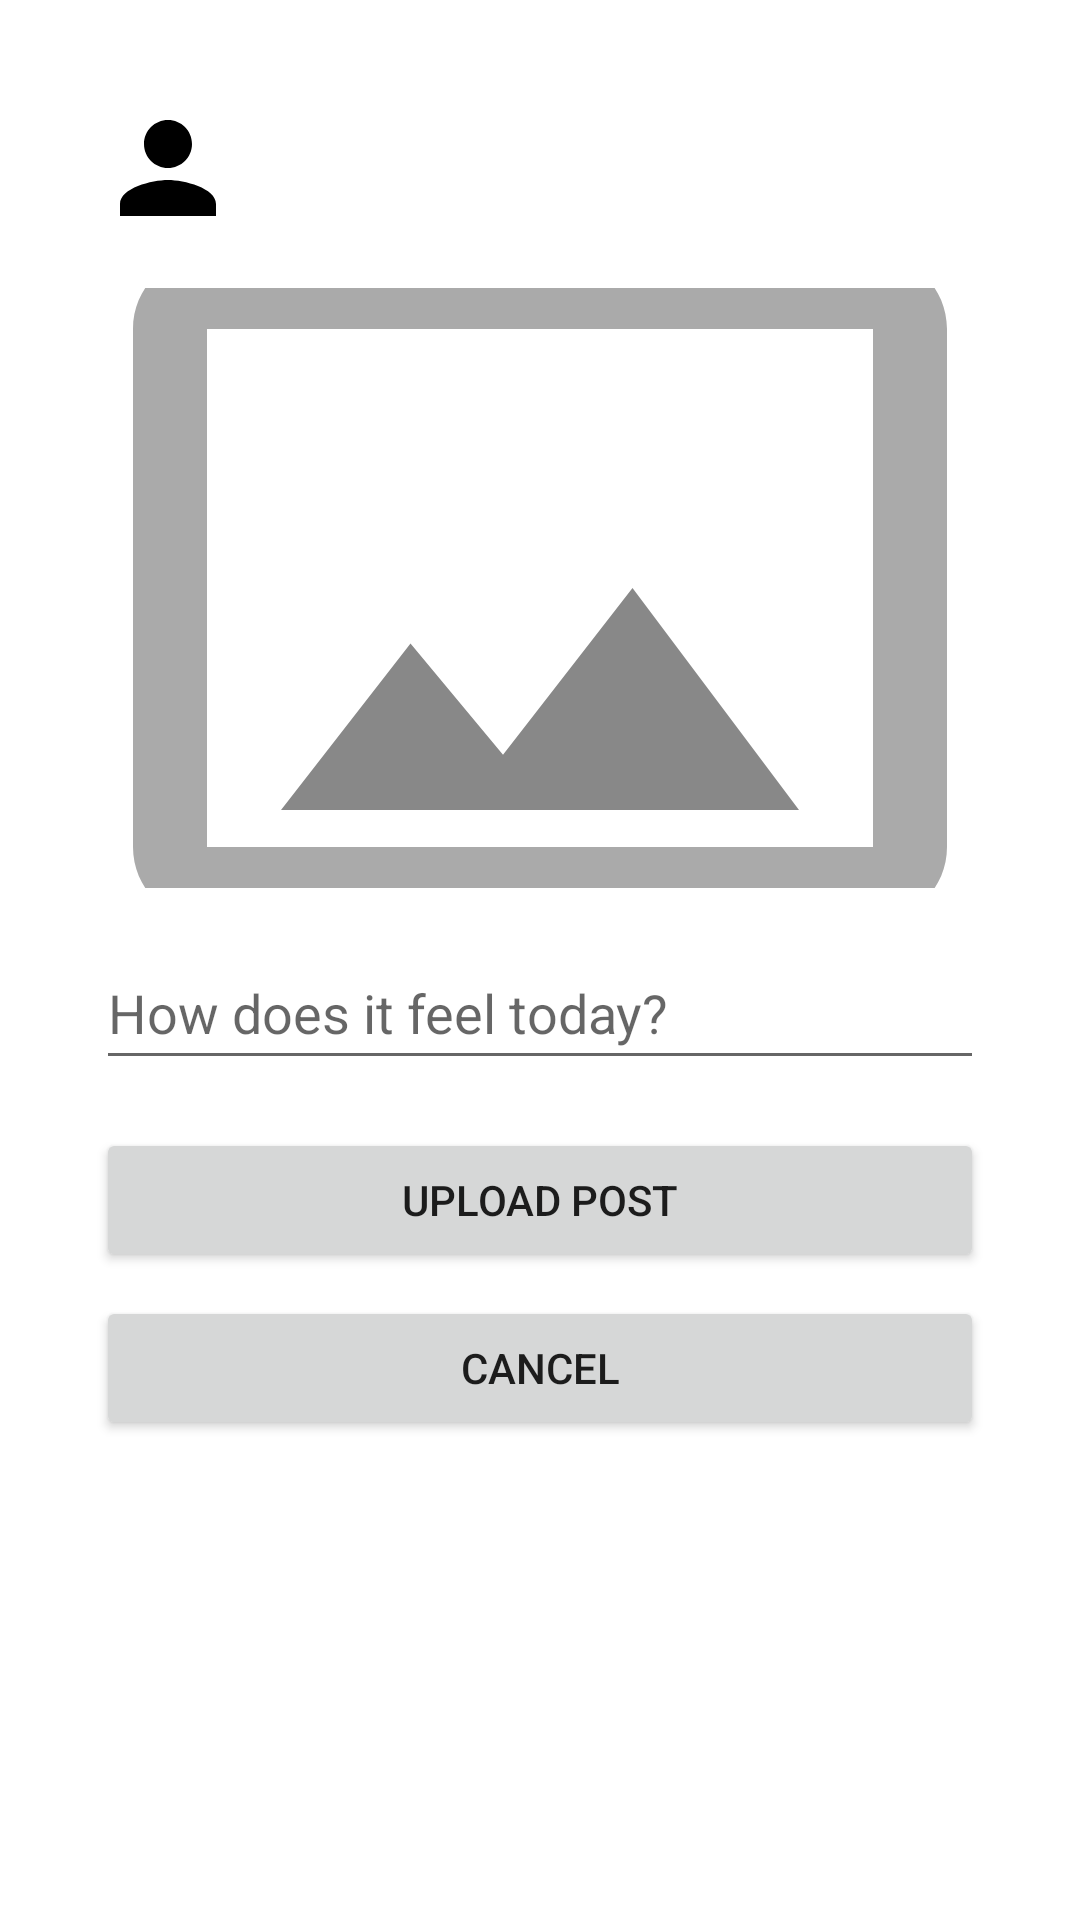

Here is an Android app screen rendered from its layout file. Give the layout XML and the strings, colors and styles it references.
<!-- AndroidManifest.xml: application theme Theme.FeelsLike -->
<!-- res/layout/fragment_new_post.xml -->
<?xml version="1.0" encoding="utf-8"?>
<ScrollView xmlns:android="http://schemas.android.com/apk/res/android"
    xmlns:app="http://schemas.android.com/apk/res-auto"
    android:layout_width="match_parent"
    android:layout_height="match_parent"
    xmlns:tools="http://schemas.android.com/tools"
    android:paddingLeft="@dimen/fragment_horizontal_margin"
    android:paddingTop="@dimen/fragment_vertical_margin"
    android:paddingRight="@dimen/fragment_horizontal_margin"
    android:paddingBottom="@dimen/fragment_vertical_margin">

    <androidx.constraintlayout.widget.ConstraintLayout
        android:layout_width="match_parent"
        android:layout_height="wrap_content"
        android:padding="16dp">

        
        <LinearLayout
            android:id="@+id/userInfoLayout"
            android:layout_width="0dp"
            android:layout_height="wrap_content"
            android:orientation="horizontal"
            app:layout_constraintTop_toTopOf="parent"
            app:layout_constraintStart_toStartOf="parent"
            app:layout_constraintEnd_toEndOf="parent">

            
            <ImageView
                android:id="@+id/ivProfile"
                android:layout_width="48dp"
                android:layout_height="48dp"
                android:importantForAccessibility="no"
                android:src="@drawable/ic_profile_placeholder"
                android:layout_marginEnd="8dp" />

            <LinearLayout
                android:layout_width="wrap_content"
                android:layout_height="wrap_content"
                android:orientation="vertical">

                <TextView
                    android:id="@+id/tvUsername"
                    android:layout_width="wrap_content"
                    android:layout_height="wrap_content"
                    tools:text="Jane Doe"
                    android:textStyle="bold" />

                <TextView
                    android:id="@+id/tvLocation"
                    android:layout_width="wrap_content"
                    android:layout_height="wrap_content"
                    tools:text="Ramat Gan, Israel" />
            </LinearLayout>

            
            <TextView
                android:id="@+id/tvWeatherInfo"
                android:layout_width="wrap_content"
                android:layout_height="wrap_content"
                android:layout_marginStart="16dp"
                tools:text="24°C, Sunny" />
        </LinearLayout>

        
        <ImageView
            android:id="@+id/imagePlaceholder"
            android:layout_width="match_parent"
            android:layout_height="200dp"
            android:layout_marginTop="16dp"
            android:importantForAccessibility="no"
            android:scaleType="centerCrop"
            android:src="@drawable/ic_image_placeholder"
            app:layout_constraintEnd_toEndOf="parent"
            app:layout_constraintStart_toStartOf="parent"
            app:layout_constraintTop_toBottomOf="@id/userInfoLayout"
            tools:ignore="ImageContrastCheck" />

        
        <EditText
            android:id="@+id/etPostText"
            android:layout_width="0dp"
            android:layout_height="wrap_content"
            android:layout_marginTop="16dp"
            android:hint="@string/how_does_it_feel_today"
            android:importantForAutofill="no"
            android:inputType="text"
            android:minHeight="48dp"
            app:layout_constraintEnd_toEndOf="parent"
            app:layout_constraintStart_toStartOf="parent"
            app:layout_constraintTop_toBottomOf="@id/imagePlaceholder"
            tools:ignore="VisualLintTextFieldSize" />

        
        <ProgressBar
            android:id="@+id/loadingProgressBar"
            android:layout_width="wrap_content"
            android:layout_height="wrap_content"
            android:layout_marginTop="16dp"
            android:visibility="gone"
            app:layout_constraintTop_toBottomOf="@id/btnCancel"
            app:layout_constraintStart_toStartOf="parent"
            app:layout_constraintEnd_toEndOf="parent" />

        
        <Button
            android:id="@+id/btnUploadPost"
            android:layout_width="0dp"
            android:layout_height="wrap_content"
            android:layout_marginTop="16dp"
            android:text="@string/upload_post"
            app:layout_constraintEnd_toEndOf="parent"
            app:layout_constraintStart_toStartOf="parent"
            app:layout_constraintTop_toBottomOf="@id/etPostText"
            tools:ignore="TextContrastCheck,VisualLintButtonSize" />

        <Button
            android:id="@+id/btnCancel"
            android:layout_width="0dp"
            android:layout_height="wrap_content"
            android:layout_marginTop="8dp"
            android:text="@string/cancel"
            app:layout_constraintEnd_toEndOf="parent"
            app:layout_constraintStart_toStartOf="parent"
            app:layout_constraintTop_toBottomOf="@id/btnUploadPost"
            tools:ignore="TextContrastCheck,VisualLintButtonSize" />

    </androidx.constraintlayout.widget.ConstraintLayout>
</ScrollView>
<!-- resources referenced by this layout -->
<resources>
  <dimen name="fragment_horizontal_margin">16dp</dimen>
  <dimen name="fragment_vertical_margin">16dp</dimen>
  <!-- drawable ic_image_placeholder (drawable) -->
  <vector xmlns:android="http://schemas.android.com/apk/res/android"
      android:width="120dp"
      android:height="120dp"
      android:viewportWidth="24"
      android:viewportHeight="24">
      <path
          android:fillColor="#FFAAAAAA"
          android:pathData="M21,19V5H3v14h18z M21,3c1.11,0 2,0.89 2,2v14c0,1.11 -0.89,2 -2,2H3c-1.11,0 -2,-0.89 -2,-2V5c0,-1.11 0.89,-2 2,-2h18z" />
      <path
          android:fillColor="#FF888888"
          android:pathData="M8.5,13.5l2.5,3.01 3.5,-4.51 4.5,6H5l3.5,-4.5z" />
  </vector>
  <!-- drawable ic_profile_placeholder (drawable) -->
  <vector xmlns:android="http://schemas.android.com/apk/res/android"
      android:width="48dp"
      android:height="48dp"
      android:viewportWidth="24"
      android:viewportHeight="24">
      <path
          android:fillColor="#FF000000"
          android:pathData="M12,12c2.21,0 4-1.79 4-4s-1.79-4-4-4 -4,1.79 -4,4 1.79,4 4,4zm0,2c-2.67,0 -8,1.34 -8,4v2h16v-2c0-2.66 -5.33-4 -8-4z"/>
  </vector>
  <string name="cancel">Cancel</string>
  <string name="how_does_it_feel_today">How does it feel today?</string>
  <string name="upload_post">Upload Post</string>
  <style name="Theme.FeelsLike" parent="Theme.MaterialComponents.DayNight.DarkActionBar">
          
          <item name="colorPrimary">@color/purple_500</item>
          <item name="colorPrimaryVariant">@color/purple_700</item>
          <item name="colorOnPrimary">@color/white</item>
          
          <item name="colorSecondary">@color/teal_200</item>
          <item name="colorSecondaryVariant">@color/teal_700</item>
          <item name="colorOnSecondary">@color/black</item>
          
          <item name="android:statusBarColor">?attr/colorPrimaryVariant</item>
          
      </style>
  <color name="purple_700">#FF3700B3</color>
  <color name="white">#FFFFFFFF</color>
  <color name="teal_200">#FF03DAC5</color>
  <color name="teal_700">#FF018786</color>
  <color name="black">#FF000000</color>
  <!-- not gathered from this repository: default colours our renderer supplied (Android Studio template values) -->
  <color name="purple_500">#FF6200EE</color>
</resources>
